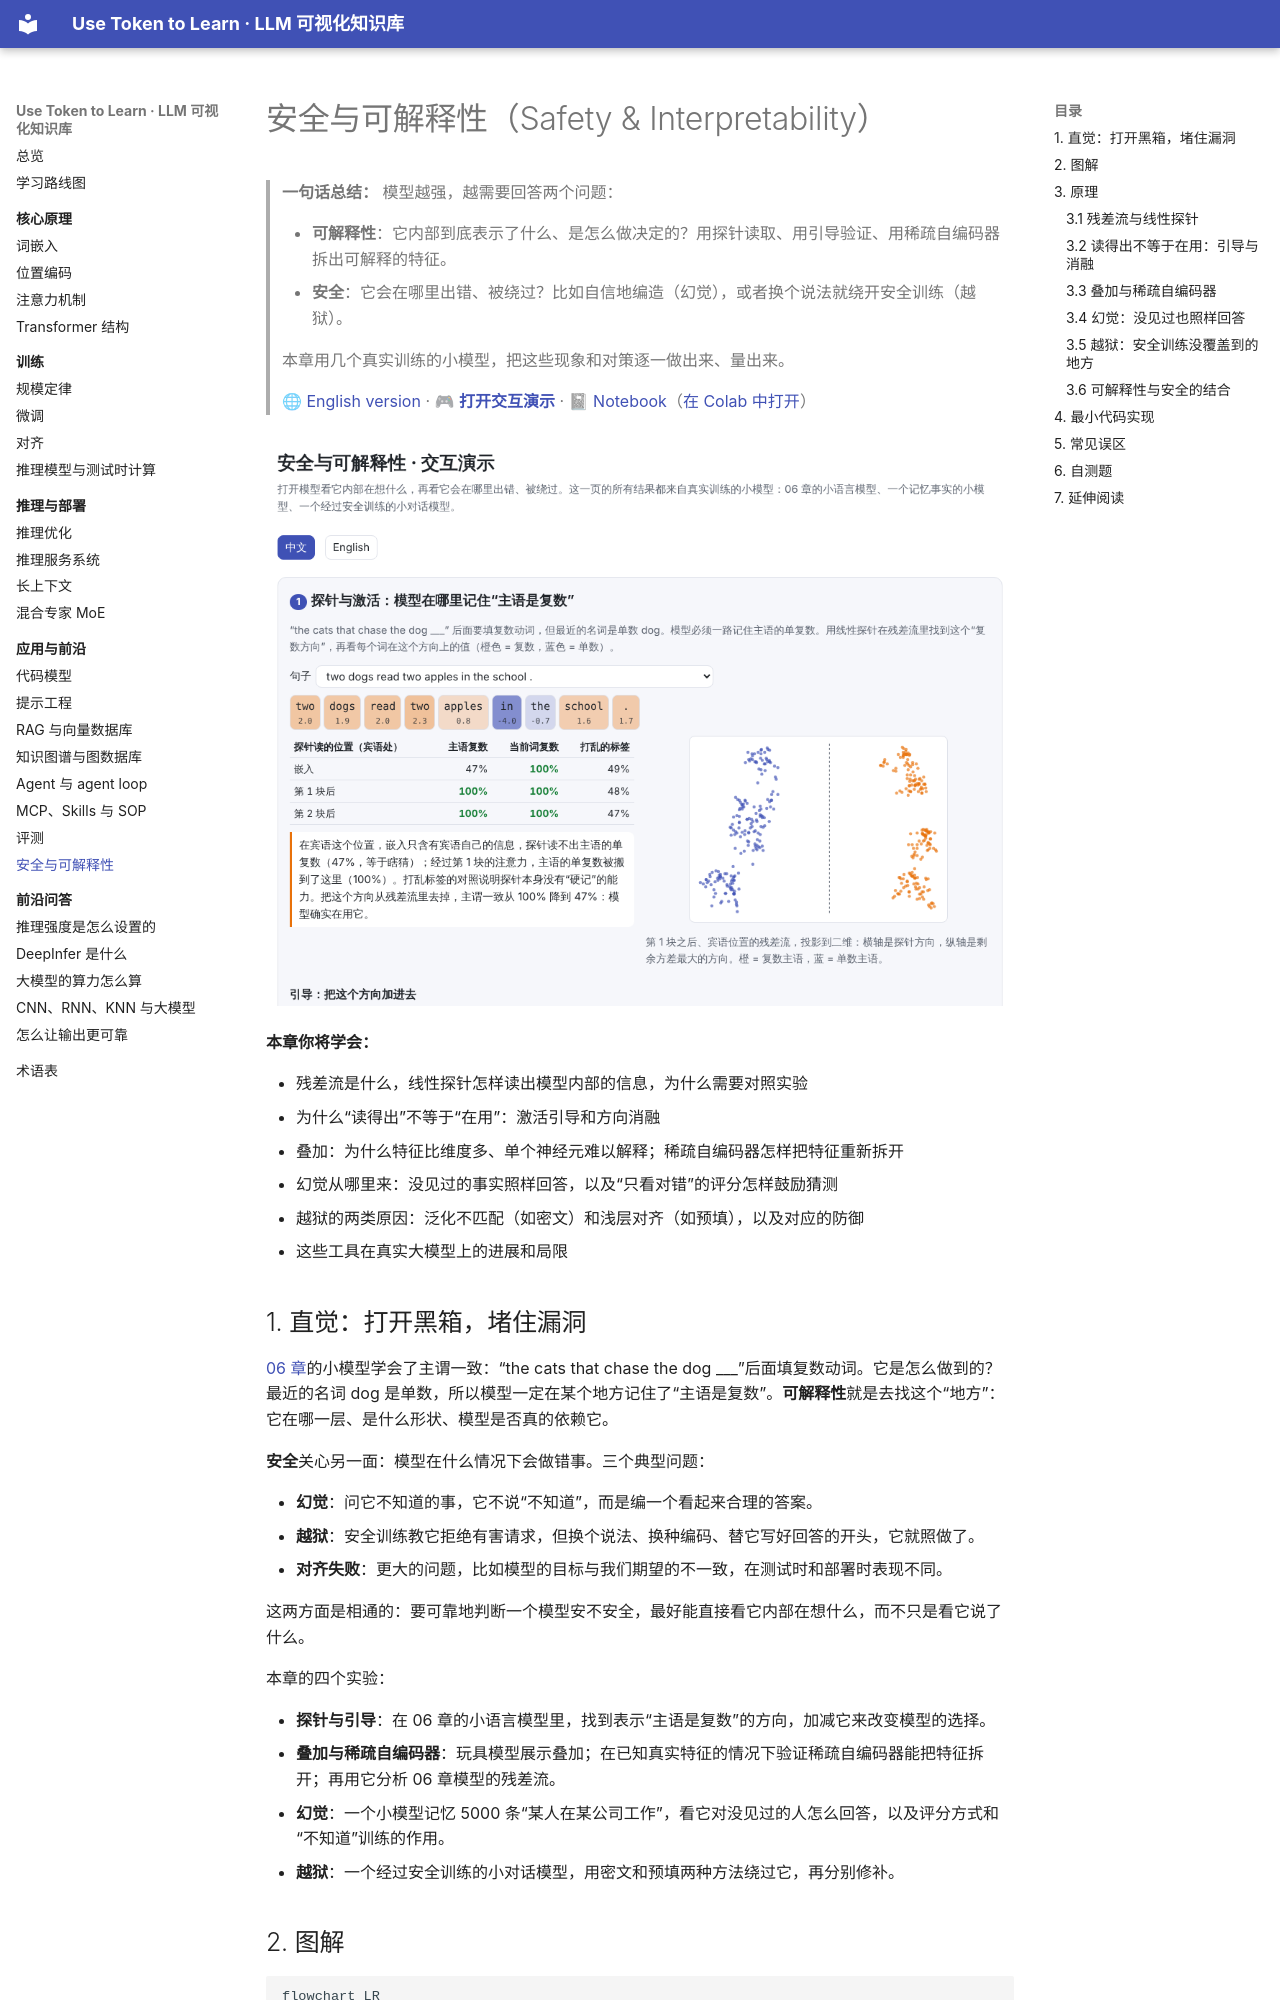

repository: BaiYuBY/use_token_to_learn · page: 24-safety-interpretability/index.html · generator: mkdocs

# 安全与可解释性（Safety & Interpretability）

> **一句话总结：** 模型越强，越需要回答两个问题：
>
> - **可解释性**：它内部到底表示了什么、是怎么做决定的？用探针读取、用引导验证、用稀疏自编码器拆出可解释的特征。
> - **安全**：它会在哪里出错、被绕过？比如自信地编造（幻觉），或者换个说法就绕开安全训练（越狱）。
>
> 本章用几个真实训练的小模型，把这些现象和对策逐一做出来、量出来。
>
> 🌐 [English version](README.en.md) · 🎮 **[打开交互演示](interactive/safety.html?lang=zh)** · 📓 [Notebook](24-safety-interpretability.ipynb)（[在 Colab 中打开](https://colab.research.google.com/github/BaiYuBY/use_token_to_learn/blob/main/docs/24-safety-interpretability/24-safety-interpretability.ipynb)）

[![交互演示预览](assets/interactive-preview.png)](interactive/safety.html?lang=zh)

**本章你将学会：**

- 残差流是什么，线性探针怎样读出模型内部的信息，为什么需要对照实验
- 为什么“读得出”不等于“在用”：激活引导和方向消融
- 叠加：为什么特征比维度多、单个神经元难以解释；稀疏自编码器怎样把特征重新拆开
- 幻觉从哪里来：没见过的事实照样回答，以及“只看对错”的评分怎样鼓励猜测
- 越狱的两类原因：泛化不匹配（如密文）和浅层对齐（如预填），以及对应的防御
- 这些工具在真实大模型上的进展和局限

## 1. 直觉：打开黑箱，堵住漏洞

[06 章](../06-pretraining/README.md)的小模型学会了主谓一致：“the cats that chase the dog ___”后面填复数动词。它是怎么做到的？最近的名词 dog 是单数，所以模型一定在某个地方记住了“主语是复数”。**可解释性**就是去找这个“地方”：它在哪一层、是什么形状、模型是否真的依赖它。

**安全**关心另一面：模型在什么情况下会做错事。三个典型问题：

- **幻觉**：问它不知道的事，它不说“不知道”，而是编一个看起来合理的答案。
- **越狱**：安全训练教它拒绝有害请求，但换个说法、换种编码、替它写好回答的开头，它就照做了。
- **对齐失败**：更大的问题，比如模型的目标与我们期望的不一致，在测试时和部署时表现不同。

这两方面是相通的：要可靠地判断一个模型安不安全，最好能直接看它内部在想什么，而不只是看它说了什么。

本章的四个实验：

- **探针与引导**：在 06 章的小语言模型里，找到表示“主语是复数”的方向，加减它来改变模型的选择。
- **叠加与稀疏自编码器**：玩具模型展示叠加；在已知真实特征的情况下验证稀疏自编码器能把特征拆开；再用它分析 06 章模型的残差流。
- **幻觉**：一个小模型记忆 5000 条“某人在某公司工作”，看它对没见过的人怎么回答，以及评分方式和“不知道”训练的作用。
- **越狱**：一个经过安全训练的小对话模型，用密文和预填两种方法绕过它，再分别修补。
